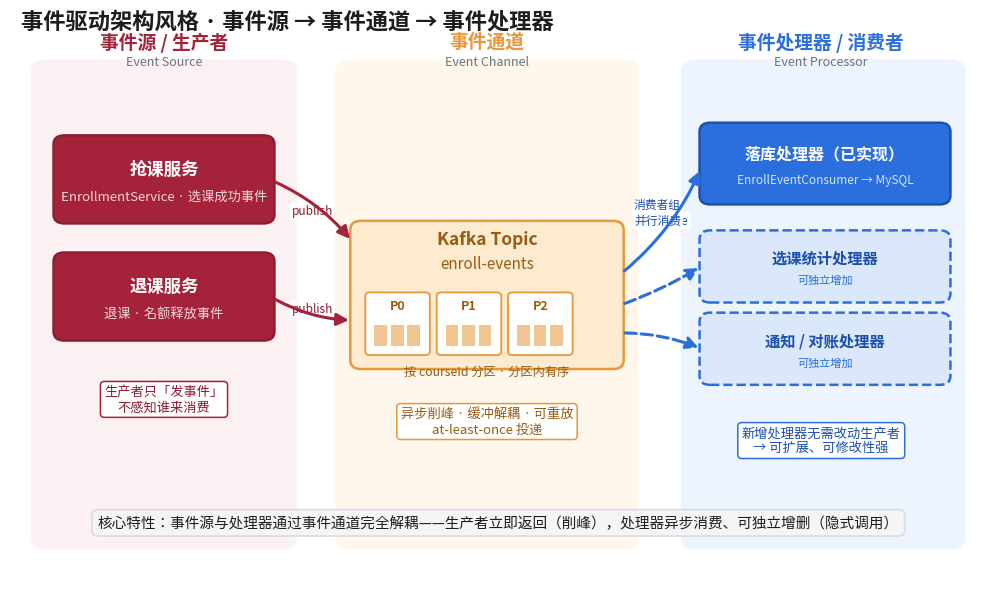

The matplotlib source for this figure:
# -*- coding: utf-8 -*-
"""事件驱动架构风格图：事件源(Event Source) → 事件通道(Event Channel) → 事件处理器(Event Processor)。
强调 EDA 的解耦特性：生产者不感知消费者、处理器可独立增删；Kafka 作为事件通道实现异步削峰。
输出: D:\\software_work\\diagrams\\13_事件驱动架构.{svg,pdf,png}
与 plot_bench.py 同一套字体/配色管线。
"""
import os
import matplotlib
matplotlib.use("Agg")
import matplotlib.pyplot as plt
from matplotlib.patches import FancyBboxPatch, FancyArrowPatch
from matplotlib import font_manager


def setup_font():
    candidates = [
        r"C:\Windows\Fonts\msyh.ttc",
        r"C:\Windows\Fonts\msyhbd.ttc",
        r"C:\Windows\Fonts\simhei.ttf",
    ]
    for p in candidates:
        if os.path.exists(p):
            font_manager.fontManager.addfont(p)
            plt.rcParams["font.sans-serif"] = [font_manager.FontProperties(fname=p).get_name()]
            break
    plt.rcParams["axes.unicode_minus"] = False


setup_font()

BRAND = "#a4233a"; BRAND2 = "#8c1c30"
AMBER = "#e8973a"; GREEN = "#2e9e6b"; BLUE = "#2a6fdb"
GREY = "#9aa0aa"; INK = "#1d1d1f"; MUTE = "#6b7280"
OUTDIR = r"D:\software_work\diagrams"


def box(ax, x, y, w, h, fc, ec, title, subtitle=None, tcolor="white",
        sub_tcolor=None, fontsize=12, dashed=False, alpha=1.0):
    style = "round,pad=0.02,rounding_size=0.14"
    p = FancyBboxPatch((x, y), w, h, boxstyle=style, linewidth=1.8,
                       facecolor=fc, edgecolor=ec, alpha=alpha,
                       linestyle="--" if dashed else "-")
    ax.add_patch(p)
    cx = x + w / 2
    if subtitle:
        ax.text(cx, y + h * 0.62, title, ha="center", va="center",
                fontsize=fontsize, color=tcolor, fontweight="bold")
        ax.text(cx, y + h * 0.30, subtitle, ha="center", va="center",
                fontsize=fontsize - 3, color=sub_tcolor or tcolor)
    else:
        ax.text(cx, y + h / 2, title, ha="center", va="center",
                fontsize=fontsize, color=tcolor, fontweight="bold")
    return p


def arrow(ax, x0, y0, x1, y1, color, lw=2.2, dashed=False, label=None,
          lcolor=None, rad=0.0, ls_off=(0, 0)):
    a = FancyArrowPatch((x0, y0), (x1, y1),
                        arrowstyle="-|>", mutation_scale=18, linewidth=lw,
                        color=color, connectionstyle=f"arc3,rad={rad}",
                        linestyle="--" if dashed else "-",
                        shrinkA=2, shrinkB=2, zorder=5)
    ax.add_patch(a)
    if label:
        mx, my = (x0 + x1) / 2 + ls_off[0], (y0 + y1) / 2 + ls_off[1]
        ax.text(mx, my, label, ha="center", va="center", fontsize=8.5,
                color=lcolor or color,
                bbox=dict(boxstyle="round,pad=0.18", fc="white", ec="none", alpha=0.92))


def column_header(ax, x, txt, color):
    ax.text(x, 8.55, txt, ha="center", va="center", fontsize=13.5,
            color=color, fontweight="bold")


fig, ax = plt.subplots(figsize=(12.6, 7.4))
ax.set_xlim(0, 13); ax.set_ylim(0, 9); ax.axis("off")

ax.text(0.15, 8.7, "事件驱动架构风格 · 事件源 → 事件通道 → 事件处理器",
        ha="left", va="bottom", fontsize=16, color=INK, fontweight="bold")

# ===== 三大分区底色带 =====
for bx, bw, bc in [(0.3, 3.5, "#fbf1f2"), (4.35, 4.0, "#fff7ec"), (8.95, 3.75, "#eef4fd")]:
    ax.add_patch(FancyBboxPatch((bx, 0.55), bw, 7.7,
                 boxstyle="round,pad=0.02,rounding_size=0.2",
                 facecolor=bc, edgecolor="none", zorder=0))

column_header(ax, 2.05, "事件源 / 生产者", BRAND)
column_header(ax, 6.35, "事件通道", AMBER)
column_header(ax, 10.8, "事件处理器 / 消费者", BLUE)
ax.text(2.05, 8.18, "Event Source", ha="center", fontsize=9, color=MUTE, style="italic")
ax.text(6.35, 8.18, "Event Channel", ha="center", fontsize=9, color=MUTE, style="italic")
ax.text(10.8, 8.18, "Event Processor", ha="center", fontsize=9, color=MUTE, style="italic")

# ===== 事件源 =====
box(ax, 0.6, 5.7, 2.9, 1.35, BRAND, BRAND2,
    "抢课服务", "EnrollmentService · 选课成功事件", fontsize=12.5, sub_tcolor="#f3d6da")
box(ax, 0.6, 3.85, 2.9, 1.35, BRAND, BRAND2,
    "退课服务", "退课 · 名额释放事件", fontsize=12.5, sub_tcolor="#f3d6da")
# 解耦说明
ax.text(2.05, 2.9, "生产者只「发事件」\n不感知谁来消费", ha="center", va="center",
        fontsize=9.5, color=BRAND2,
        bbox=dict(boxstyle="round,pad=0.3", fc="white", ec=BRAND, lw=1.1))

# ===== 事件通道：Kafka Topic =====
box(ax, 4.55, 3.4, 3.6, 2.3, "#fdebd0", AMBER,
    "", None)
ax.text(6.35, 5.35, "Kafka Topic", ha="center", fontsize=12.5, color="#9a5b12", fontweight="bold")
ax.text(6.35, 4.98, "enroll-events", ha="center", fontsize=11, color="#9a5b12")
# 分区
for i, px in enumerate([4.75, 5.7, 6.65]):
    ax.add_patch(FancyBboxPatch((px, 3.62), 0.82, 0.95,
                 boxstyle="round,pad=0.02,rounding_size=0.06",
                 facecolor="white", edgecolor=AMBER, linewidth=1.3))
    ax.text(px + 0.41, 4.32, f"P{i}", ha="center", fontsize=9, color="#9a5b12", fontweight="bold")
    for j in range(3):
        ax.add_patch(plt.Rectangle((px + 0.1 + j * 0.22, 3.74), 0.17, 0.34,
                     facecolor=AMBER, edgecolor="none", alpha=0.55))
ax.text(6.35, 3.28, "按 courseId 分区 · 分区内有序", ha="center", fontsize=8.8, color="#9a5b12")
# 通道特性注释
ax.text(6.35, 2.55, "异步削峰 · 缓冲解耦 · 可重放\nat-least-once 投递",
        ha="center", va="center", fontsize=9.5, color="#9a5b12",
        bbox=dict(boxstyle="round,pad=0.3", fc="white", ec=AMBER, lw=1.1))

# ===== 事件处理器 =====
box(ax, 9.2, 6.0, 3.3, 1.25, BLUE, "#1c4fae",
    "落库处理器（已实现）", "EnrollEventConsumer → MySQL", fontsize=11.5, sub_tcolor="#d4e2fb")
box(ax, 9.2, 4.45, 3.3, 1.1, "#dbe7fb", BLUE,
    "选课统计处理器", "可独立增加", tcolor="#1c4fae", sub_tcolor=BLUE,
    fontsize=11, dashed=True)
box(ax, 9.2, 3.15, 3.3, 1.1, "#dbe7fb", BLUE,
    "通知 / 对账处理器", "可独立增加", tcolor="#1c4fae", sub_tcolor=BLUE,
    fontsize=11, dashed=True)
ax.text(10.8, 2.25, "新增处理器无需改动生产者\n→ 可扩展、可修改性强", ha="center", va="center",
        fontsize=9.5, color="#1c4fae",
        bbox=dict(boxstyle="round,pad=0.3", fc="white", ec=BLUE, lw=1.1))

# ===== 箭头：事件源 → 通道 =====
arrow(ax, 3.5, 6.35, 4.55, 5.4, BRAND, label="publish", lcolor=BRAND2, rad=-0.12)
arrow(ax, 3.5, 4.5, 4.55, 4.15, BRAND, label="publish", lcolor=BRAND2, rad=0.12)

# ===== 箭头：通道 → 处理器（消费者组并行消费） =====
arrow(ax, 8.15, 4.9, 9.2, 6.55, BLUE, label="subscribe", lcolor="#1c4fae", rad=0.12)
arrow(ax, 8.15, 4.4, 9.2, 5.0, BLUE, dashed=True, rad=0.05)
arrow(ax, 8.15, 3.95, 9.2, 3.7, BLUE, dashed=True, rad=-0.1)
ax.text(8.62, 5.85, "消费者组\n并行消费", ha="center", va="center", fontsize=8.5,
        color="#1c4fae", bbox=dict(boxstyle="round,pad=0.18", fc="white", ec="none", alpha=0.9))

# ===== 底部一句话点题 =====
ax.text(6.5, 0.95, "核心特性：事件源与处理器通过事件通道完全解耦——"
                   "生产者立即返回（削峰），处理器异步消费、可独立增删（隐式调用）",
        ha="center", va="center", fontsize=10.5, color=INK,
        bbox=dict(boxstyle="round,pad=0.4", fc="#f5f5f7", ec="#d9dce2", lw=1.2))

os.makedirs(OUTDIR, exist_ok=True)
for ext in ("svg", "pdf", "png"):
    fig.savefig(os.path.join(OUTDIR, "13_事件驱动架构." + ext),
                bbox_inches="tight", dpi=200 if ext == "png" else None, transparent=False)
plt.close(fig)
print("saved 13_事件驱动架构 (svg/pdf/png)")
